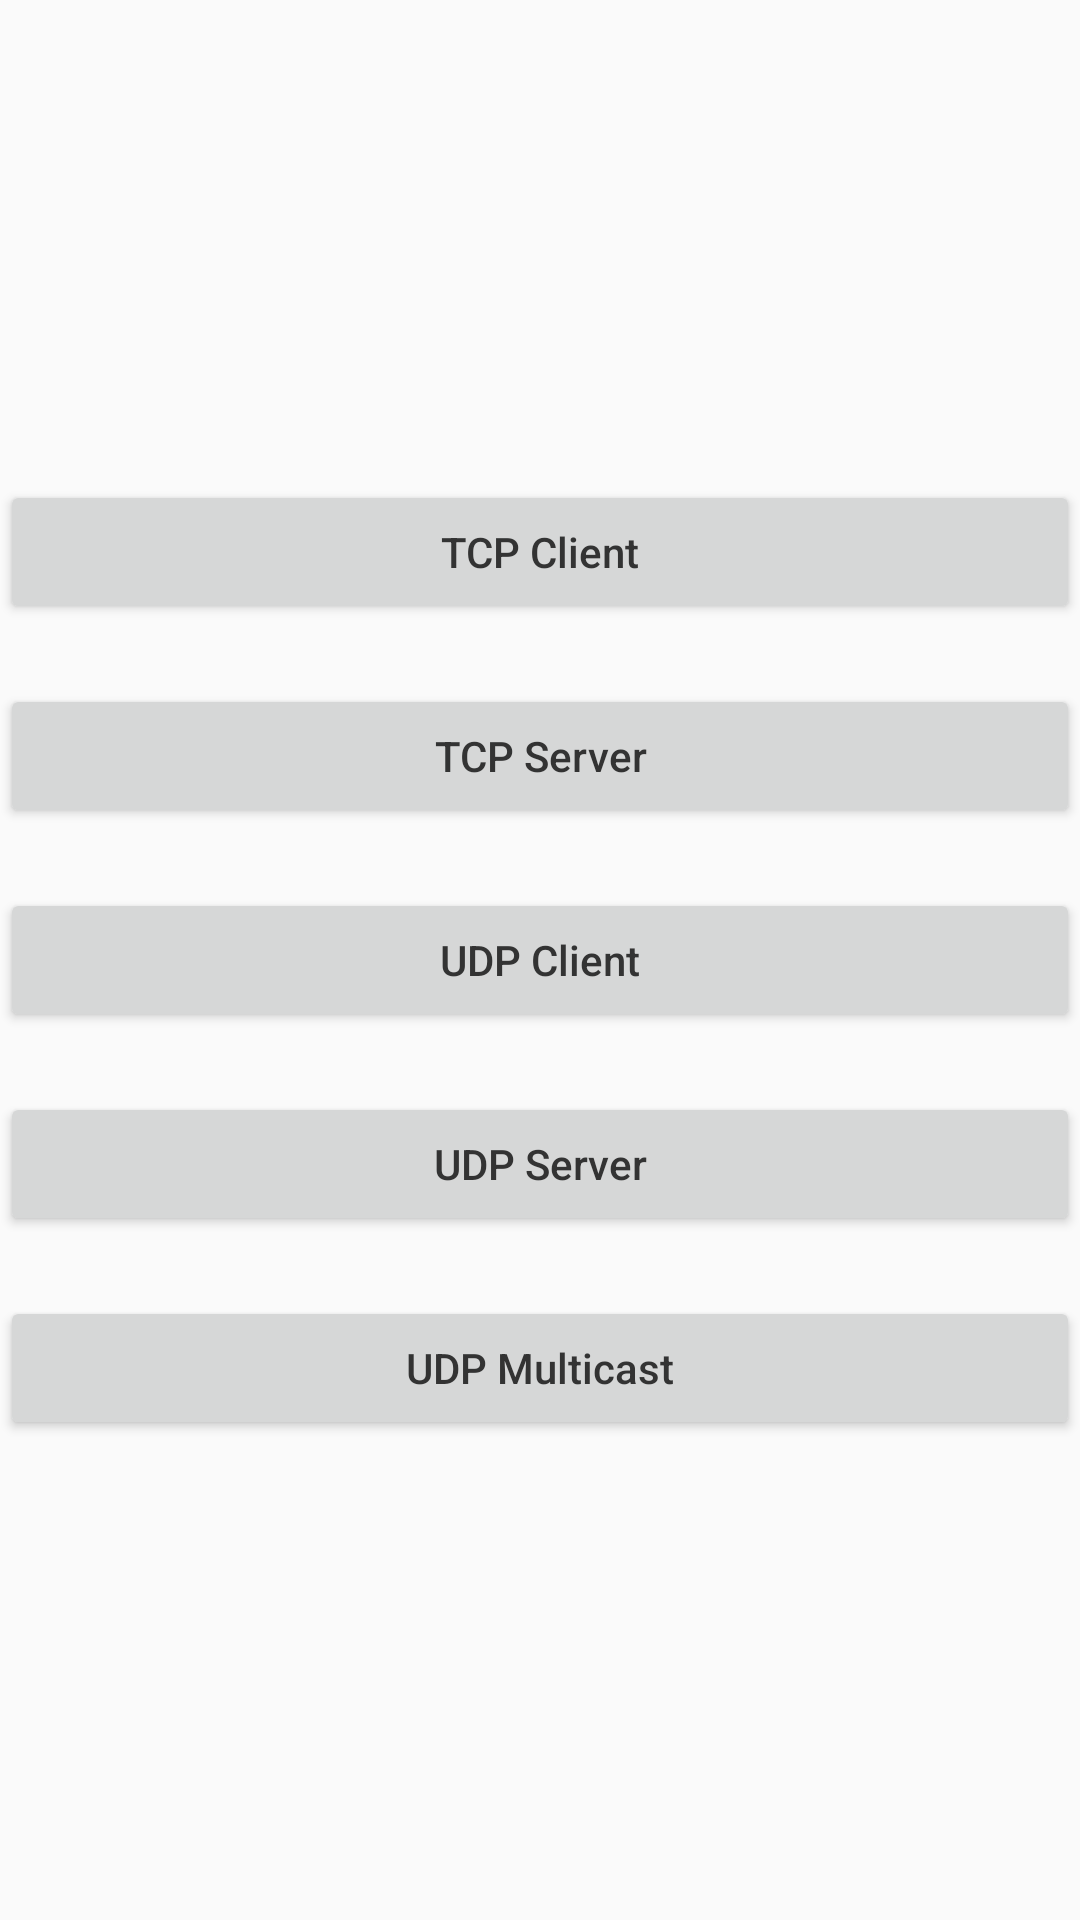

Write the Android layout XML for this screen, with the resource values it uses.
<!-- AndroidManifest.xml: application theme AppTheme -->
<!-- res/layout/activity_main.xml -->
<?xml version="1.0" encoding="utf-8"?>
<androidx.constraintlayout.widget.ConstraintLayout xmlns:android="http://schemas.android.com/apk/res/android"
    xmlns:app="http://schemas.android.com/apk/res-auto"
    xmlns:tools="http://schemas.android.com/tools"
    android:layout_width="match_parent"
    android:layout_height="match_parent"
    android:layout_margin="@dimen/dp_30"
    tools:context=".MainActivity">

    <Button
        android:id="@+id/btnTCPClient"
        android:layout_width="0dp"
        android:layout_height="wrap_content"
        android:layout_marginTop="@dimen/dp_10"
        android:layout_marginBottom="@dimen/dp_10"
        android:text="TCP Client"
        app:layout_constraintVertical_chainStyle="packed"
        app:layout_constraintLeft_toLeftOf="parent"
        app:layout_constraintRight_toRightOf="parent"
        app:layout_constraintTop_toTopOf="parent"
        app:layout_constraintBottom_toTopOf="@+id/btnTCPServer"
        style="@style/OnClick"/>

    <Button
        android:id="@+id/btnTCPServer"
        android:layout_width="0dp"
        android:layout_height="wrap_content"
        android:layout_marginTop="@dimen/dp_10"
        android:layout_marginBottom="@dimen/dp_10"
        android:text="TCP Server"
        app:layout_constraintLeft_toLeftOf="parent"
        app:layout_constraintRight_toRightOf="parent"
        app:layout_constraintTop_toBottomOf="@+id/btnTCPClient"
        app:layout_constraintBottom_toTopOf="@+id/btnUDPClient"
        style="@style/OnClick"/>

    <Button
        android:id="@+id/btnUDPClient"
        android:layout_width="0dp"
        android:layout_height="wrap_content"
        android:layout_marginTop="@dimen/dp_10"
        android:layout_marginBottom="@dimen/dp_10"
        android:text="UDP Client"
        app:layout_constraintLeft_toLeftOf="parent"
        app:layout_constraintRight_toRightOf="parent"
        app:layout_constraintTop_toBottomOf="@+id/btnTCPServer"
        app:layout_constraintBottom_toTopOf="@+id/btnUDPServer"
        style="@style/OnClick"/>

    <Button
        android:id="@+id/btnUDPServer"
        android:layout_width="0dp"
        android:layout_height="wrap_content"
        android:layout_marginTop="@dimen/dp_10"
        android:layout_marginBottom="@dimen/dp_10"
        android:text="UDP Server"
        app:layout_constraintLeft_toLeftOf="parent"
        app:layout_constraintRight_toRightOf="parent"
        app:layout_constraintTop_toBottomOf="@+id/btnUDPClient"
        app:layout_constraintBottom_toTopOf="@+id/btnUDPMulicast"
        style="@style/OnClick"/>

    <Button
        android:id="@+id/btnUDPMulicast"
        android:layout_width="0dp"
        android:layout_height="wrap_content"
        android:layout_marginTop="@dimen/dp_10"
        android:layout_marginBottom="@dimen/dp_10"
        android:text="UDP Multicast"
        app:layout_constraintLeft_toLeftOf="parent"
        app:layout_constraintRight_toRightOf="parent"
        app:layout_constraintTop_toBottomOf="@+id/btnUDPServer"
        app:layout_constraintBottom_toBottomOf="parent"
        style="@style/OnClick"/>

</androidx.constraintlayout.widget.ConstraintLayout>
<!-- resources referenced by this layout -->
<resources>
  <dimen name="dp_10">10dp</dimen>
  <dimen name="dp_30">30dp</dimen>
  <style name="OnClick">
          <item name="android:clickable">true</item>
          <item name="android:onClick">onClick</item>
      </style>
  <style name="AppTheme" parent="Theme.AppCompat.Light.DarkActionBar">
          
          <item name="colorPrimary">@color/colorPrimary</item>
          <item name="colorPrimaryDark">@color/colorPrimaryDark</item>
          <item name="colorAccent">@color/colorAccent</item>
          <item name="textAllCaps">false</item>
          <item name="android:textColor">@color/text_color</item>
      </style>
  <color name="colorPrimary">#6200EE</color>
  <color name="colorPrimaryDark">#3700B3</color>
  <color name="colorAccent">#03DAC5</color>
  <color name="text_color">#333333</color>
</resources>
